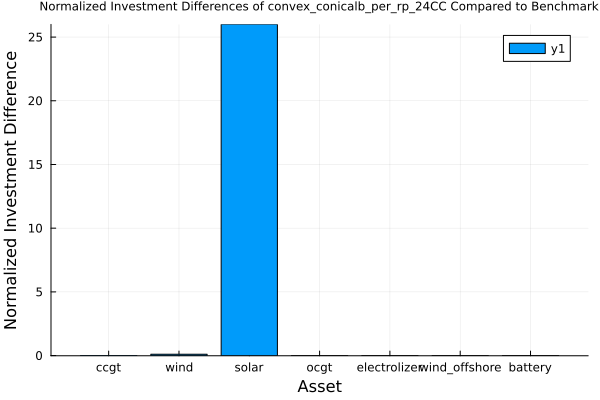

Source data for this figure (header and first rows):
asset, benchmark_solution, approximation_solution, diff
ccgt, 1.24, 1.218, -0.01822
wind, 2.849, 3.147, 0.1045
solar, 0.003913, 0.1056, 26
ocgt, 0.0, 0.0, 0.0
electrolizer, 1.0, 1.0, 0.0
wind_offshore, 0.0, 0.0, 0.0
battery, 0.0, 0.0, 0.0
